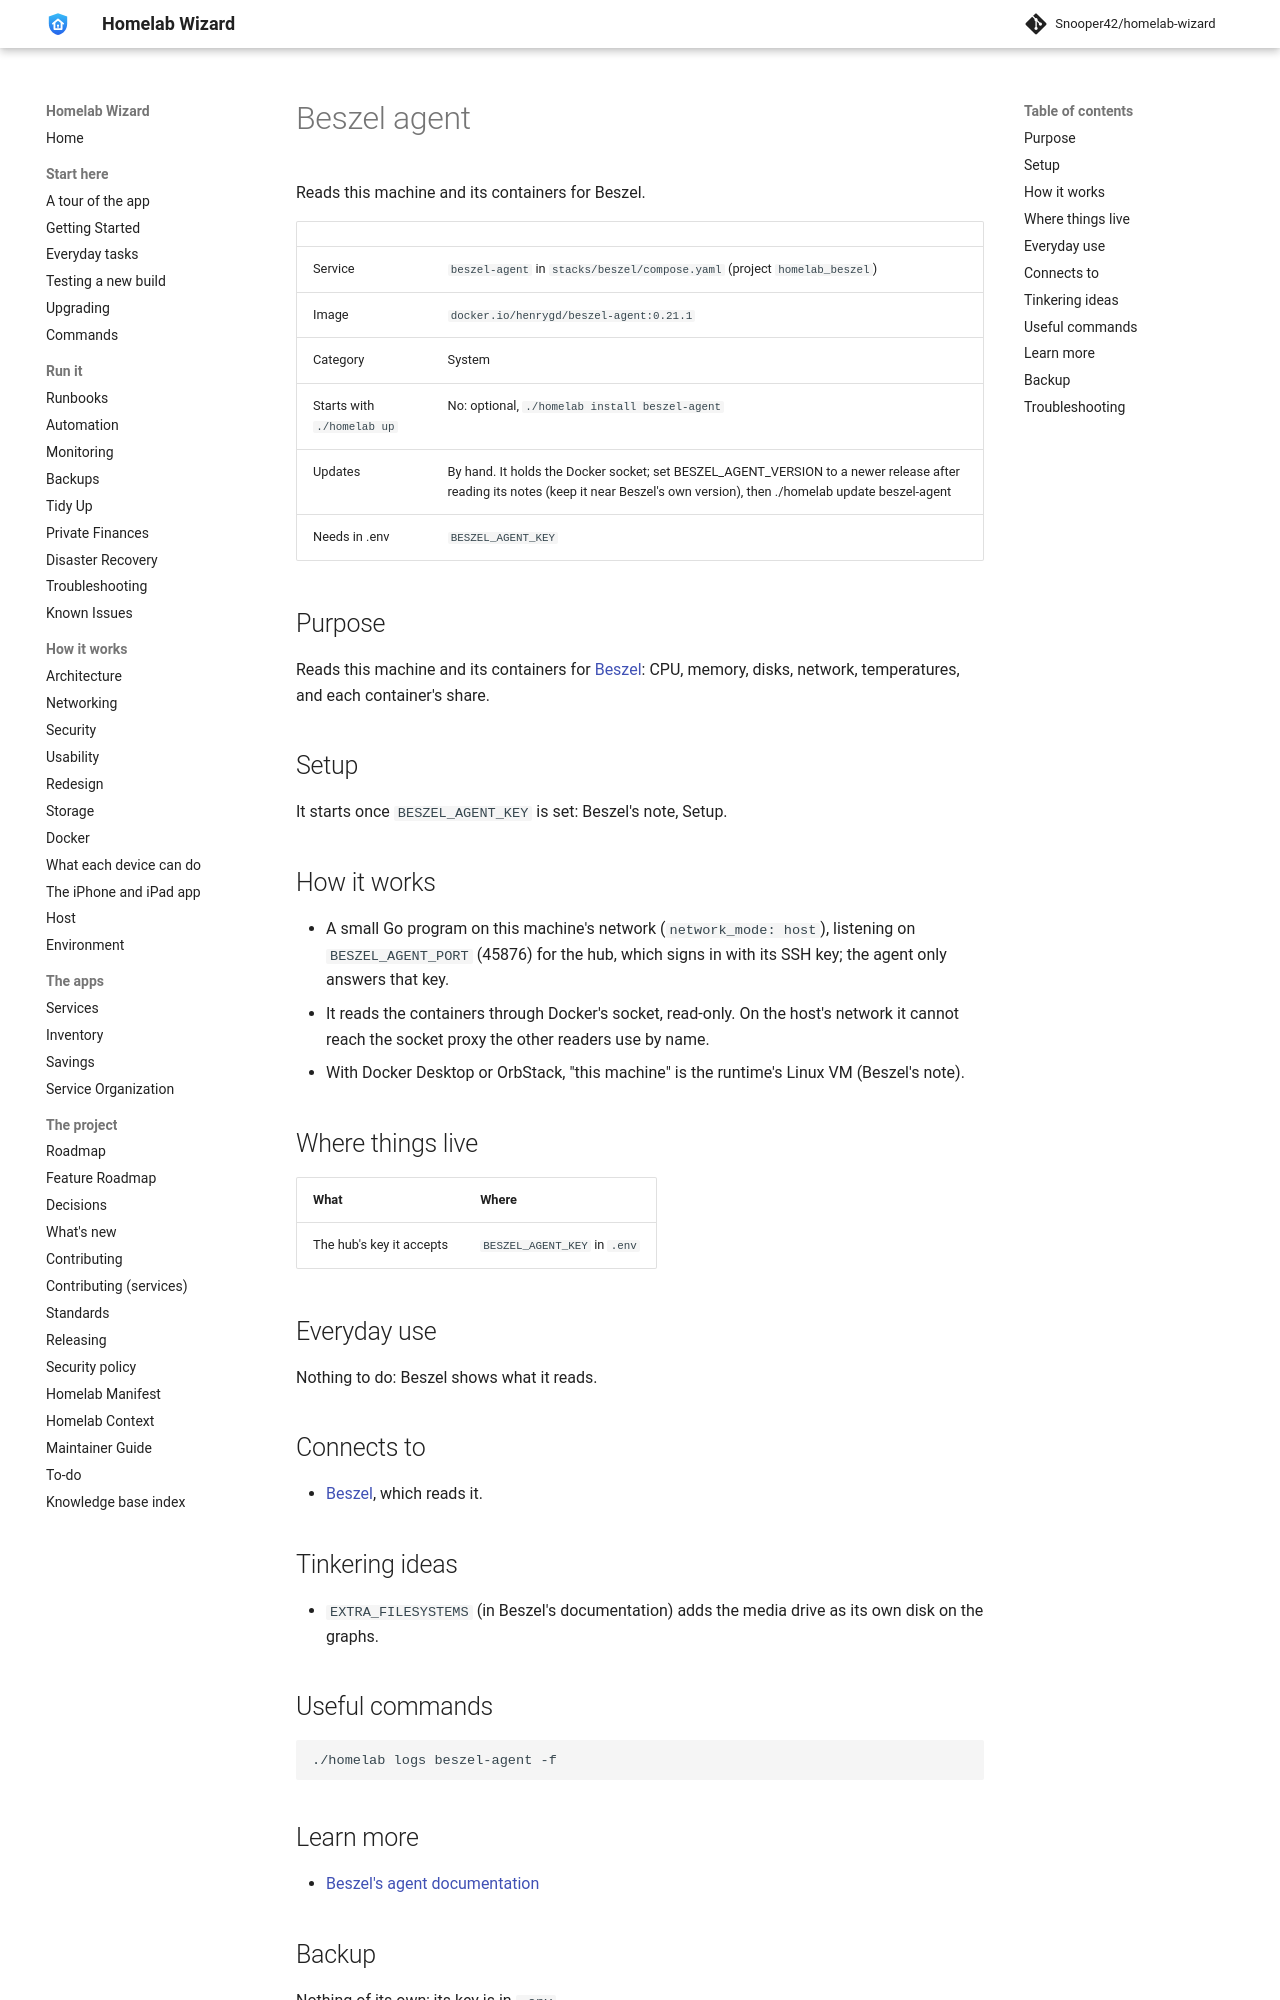

repository: Snooper42/homelab-wizard · page: services/system/Beszel agent/index.html · generator: mkdocs

---
version: 0.17.0
---

# Beszel agent

Reads this machine and its containers for Beszel.

<!-- BEGIN homelab:generated (./homelab docs rewrites this block) -->
| | |
|---|---|
| Service | `beszel-agent` in `stacks/beszel/compose.yaml` (project `homelab_beszel`) |
| Image | `docker.io/henrygd/beszel-agent:0.21.1` |
| Category | System |
| Starts with `./homelab up` | No: optional, `./homelab install beszel-agent` |
| Updates | By hand. It holds the Docker socket; set BESZEL_AGENT_VERSION to a newer release after reading its notes (keep it near Beszel's own version), then ./homelab update beszel-agent |
| Needs in .env | `BESZEL_AGENT_KEY` |
<!-- END homelab:generated -->

## Purpose

Reads this machine and its containers for [Beszel](<Beszel.md>): CPU, memory, disks, network, temperatures, and each container's share.

## Setup

It starts once `BESZEL_AGENT_KEY` is set: Beszel's note, Setup.

## How it works

- A small Go program on this machine's network (`network_mode: host`), listening on `BESZEL_AGENT_PORT` (45876) for the hub, which signs in with its SSH key; the agent only answers that key.
- It reads the containers through Docker's socket, read-only. On the host's network it cannot reach the socket proxy the other readers use by name.
- With Docker Desktop or OrbStack, "this machine" is the runtime's Linux VM (Beszel's note).

## Where things live

| What | Where |
|---|---|
| The hub's key it accepts | `BESZEL_AGENT_KEY` in `.env` |

## Everyday use

Nothing to do: Beszel shows what it reads.

## Connects to

- [Beszel](<Beszel.md>), which reads it.

## Tinkering ideas

- `EXTRA_FILESYSTEMS` (in Beszel's documentation) adds the media drive as its own disk on the graphs.

## Useful commands

```sh
./homelab logs beszel-agent -f
```
